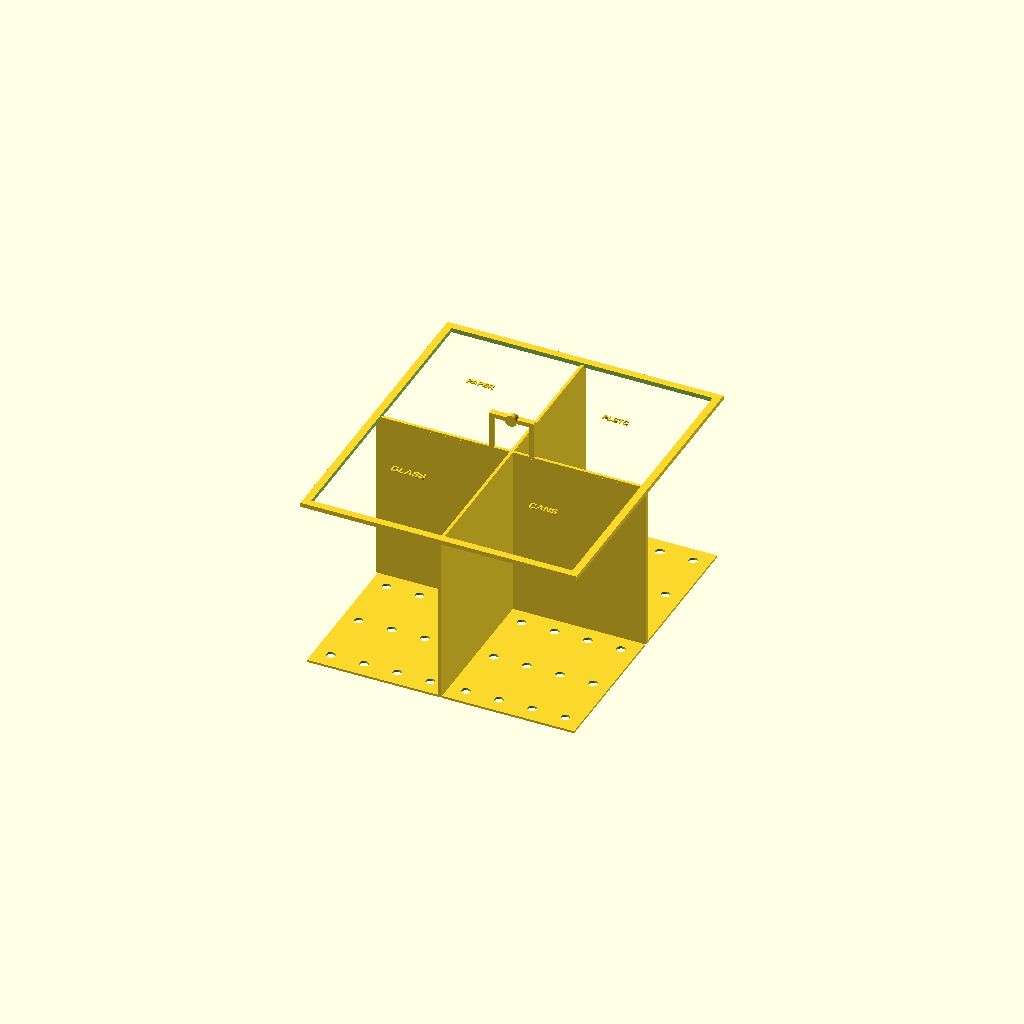
Cell 1 — every parameter at its default value.
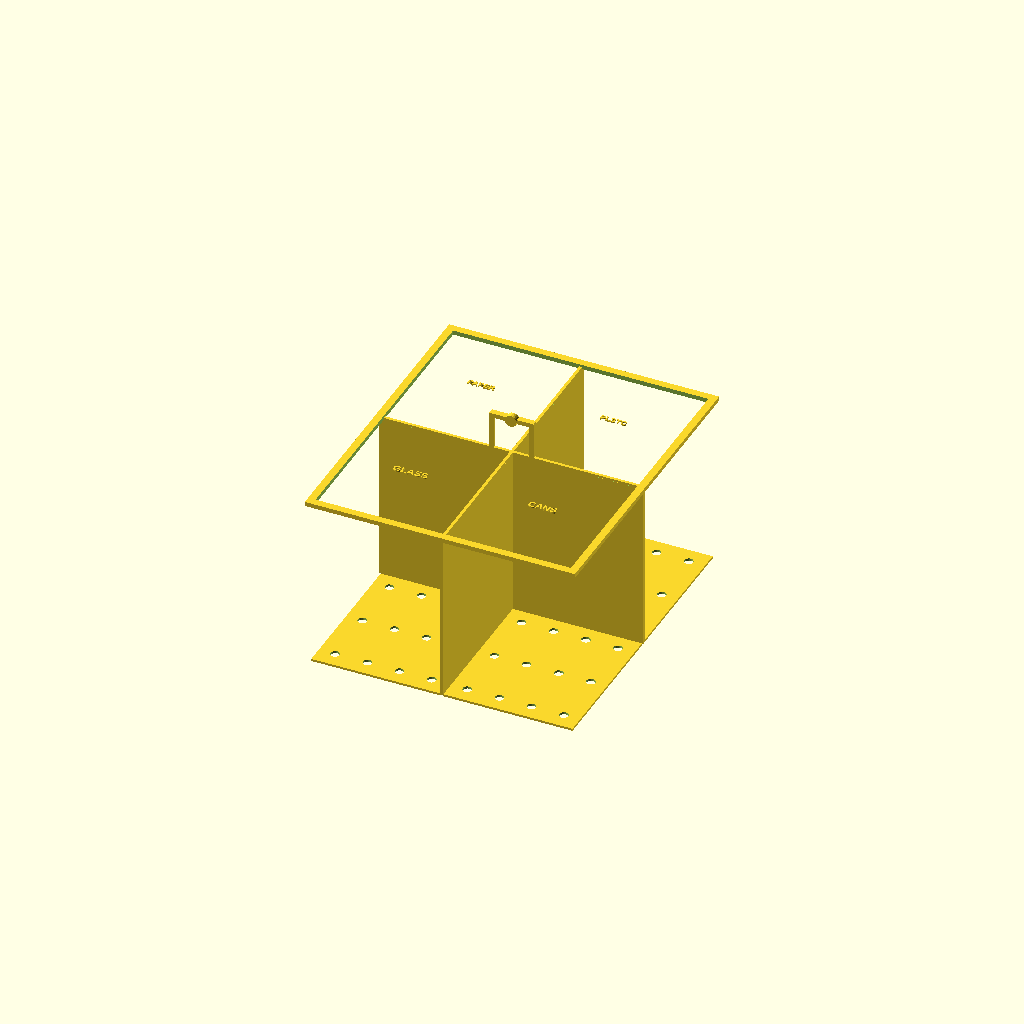
Cell 2: rim_inset = 4 (everything else at default).
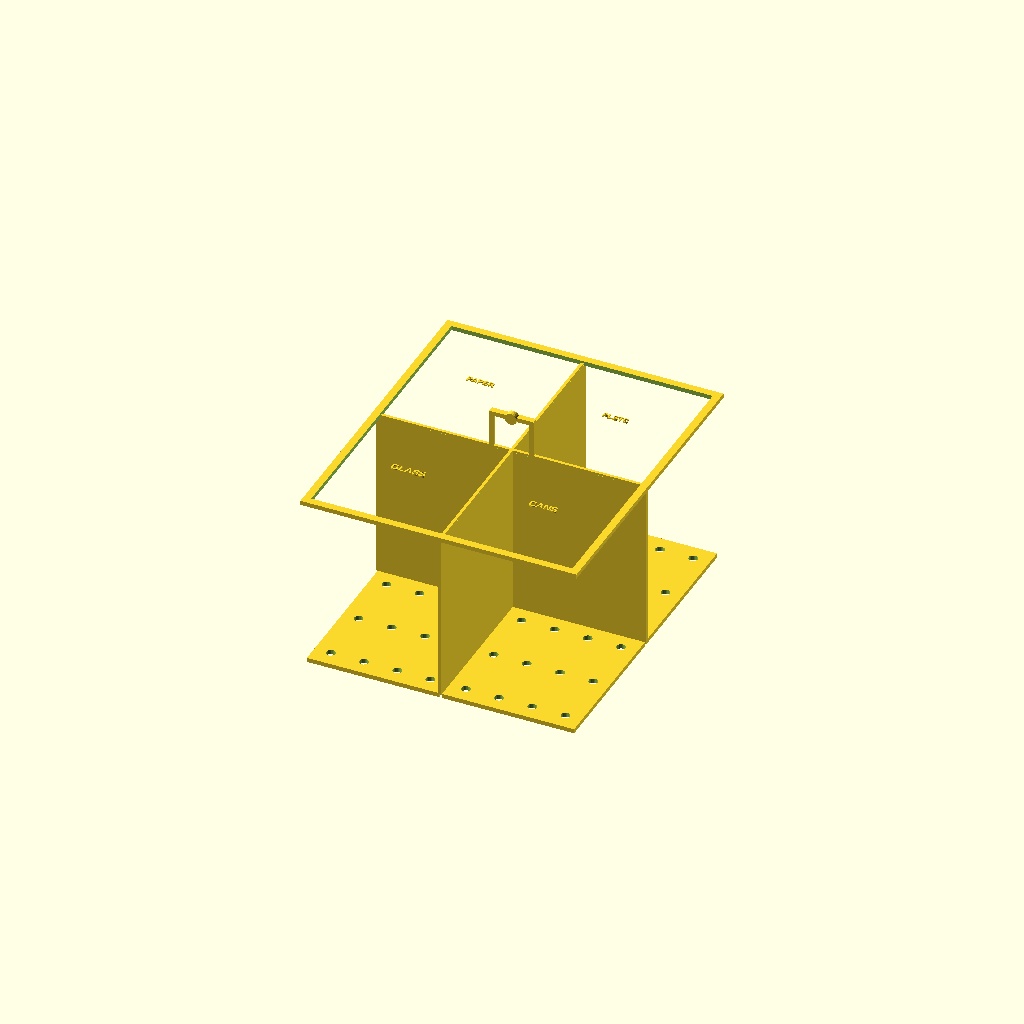
Cell 3 — floor_thick set to 3, the other parameters unchanged.
One fixed orthographic camera (rotation 55°, 0°, 25°; colour scheme Cornfield) for every cell.
The OpenSCAD source (3d-models/insert-v2-lift-out-caddy.scad):
// ══════════════════════════════════════════════════════════════
// Insert V2: Lift-Out Caddy with Handle
// ══════════════════════════════════════════════════════════════
// Same cross divider but with a central handle so the runner
// can grab the whole insert, lift it out, extract CDS items,
// and drop it back in. Also has a floor per quadrant (mesh/holes)
// so items don't fall between sections.

scale = 1/3;

real_w = 560;  real_d = 640;  real_taper = 30;
w  = real_w * scale;
d  = real_d * scale;
tp = real_taper * scale;

wall       = 2.0;
height     = 350 * scale;  // 117mm — shorter so it's easy to lift
rim_inset  = 2;
clearance  = 0.5;

insert_w = w - rim_inset*2 - clearance;
insert_d = d - rim_inset*2 - clearance;

floor_thick = 1.5;
drain_r     = 3.0;   // larger holes in the floor for drainage
handle_h    = 25;     // handle sticks up above the rim

$fn = 20;

module insert_v2() {
    // Width divider
    translate([-insert_w/2, -wall/2, floor_thick])
        cube([insert_w, wall, height]);

    // Depth divider
    translate([-wall/2, -insert_d/2, floor_thick])
        cube([wall, insert_d, height]);

    // Floor with drain holes — one per quadrant
    for (qx = [-1, 1]) {
        for (qy = [-1, 1]) {
            ox = qx * insert_w/4;
            oy = qy * insert_d/4;
            difference() {
                translate([ox - insert_w/4 + wall/2, oy - insert_d/4 + wall/2, 0])
                    cube([insert_w/2 - wall, insert_d/2 - wall, floor_thick]);
                // Grid of drain holes
                for (i = [0:3]) {
                    for (j = [0:2]) {
                        translate([
                            ox - insert_w/4 + 12 + i * ((insert_w/2 - 24) / 3),
                            oy - insert_d/4 + 12 + j * ((insert_d/2 - 24) / 2),
                            -0.1
                        ]) cylinder(h = floor_thick + 0.2, r = drain_r);
                    }
                }
            }
        }
    }

    // Top rim flange
    translate([0, 0, height + floor_thick]) {
        difference() {
            cube([insert_w + 4, insert_d + 4, 3], center=true);
            cube([insert_w - 6, insert_d - 6, 3.1], center=true);
        }
    }

    // Central handle — arch over the cross intersection
    translate([0, 0, height + floor_thick]) {
        // Two posts
        translate([-15, -wall/2, 0]) cube([3, wall, handle_h]);
        translate([12, -wall/2, 0]) cube([3, wall, handle_h]);
        // Bridge
        translate([-15, -wall/2, handle_h - 3]) cube([30, wall + 2, 3]);
        // Rounded grip
        translate([0, 0, handle_h - 1.5])
            rotate([90, 0, 0])
                cylinder(h = wall + 2, r = 4, center=true);
    }

    // Labels
    translate([-insert_w/4, -insert_d/4, height + floor_thick + 3])
        linear_extrude(1) text("GLASS", size=5, halign="center", valign="center", font="Arial:style=Bold");
    translate([insert_w/4, -insert_d/4, height + floor_thick + 3])
        linear_extrude(1) text("CANS", size=5, halign="center", valign="center", font="Arial:style=Bold");
    translate([-insert_w/4, insert_d/4, height + floor_thick + 3])
        linear_extrude(1) text("PAPER", size=4, halign="center", valign="center", font="Arial:style=Bold");
    translate([insert_w/4, insert_d/4, height + floor_thick + 3])
        linear_extrude(1) text("PLSTC", size=4, halign="center", valign="center", font="Arial:style=Bold");
}

insert_v2();
Customizer parameters (derived from the source; name, type, default, range or options):
wall: number, default 2
rim_inset: number, default 2
clearance: number, default 0.5
floor_thick: number, default 1.5
drain_r: number, default 3
handle_h: number, default 25
